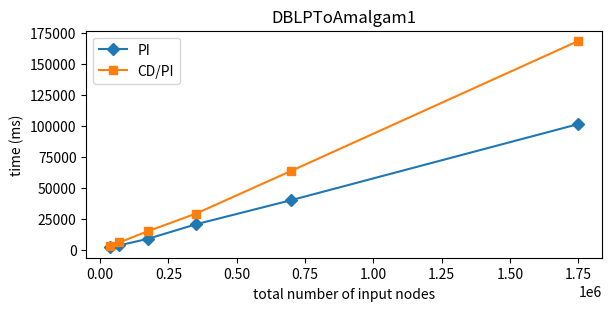

This chart was generated by the following Python code: (Note: this script raises an exception after producing the figure.)
x=[5000]        
scale=[1, 2, 5, 10, 20, 50]
## Figure for investigating the horizontal scalability | DBLPToAmalgam1 scenario
results_dta1_PI=[1838.2, 3506.6, 8778.8, 20444.0, 39965.0, 101254.0]
results_dta1_CD_PI=[3017.4, 5868.8, 14919.4, 29046.0, 63614.0, 168257.0]

import matplotlib.pyplot as plt
import numpy as np

sizes = [s * x[0] * 7 for s in scale]

# Figure for investigating the horizontal scalability | DBLPToAmalgam1 scenario
fig2, ax = plt.subplots(layout="constrained", figsize=(6,3))
ax.plot(sizes, results_dta1_PI, label="PI", marker="D")
ax.plot(sizes, results_dta1_CD_PI, label="CD/PI", marker="s")
ax.set_title("DBLPToAmalgam1")
ax.set_xlabel("total number of input nodes")
ax.set_ylabel("time (ms)")
ax.legend(loc="best", fontsize="10")
        
plt.savefig("../../outfigs/FigureHorizontalScaleDTA1.png")
